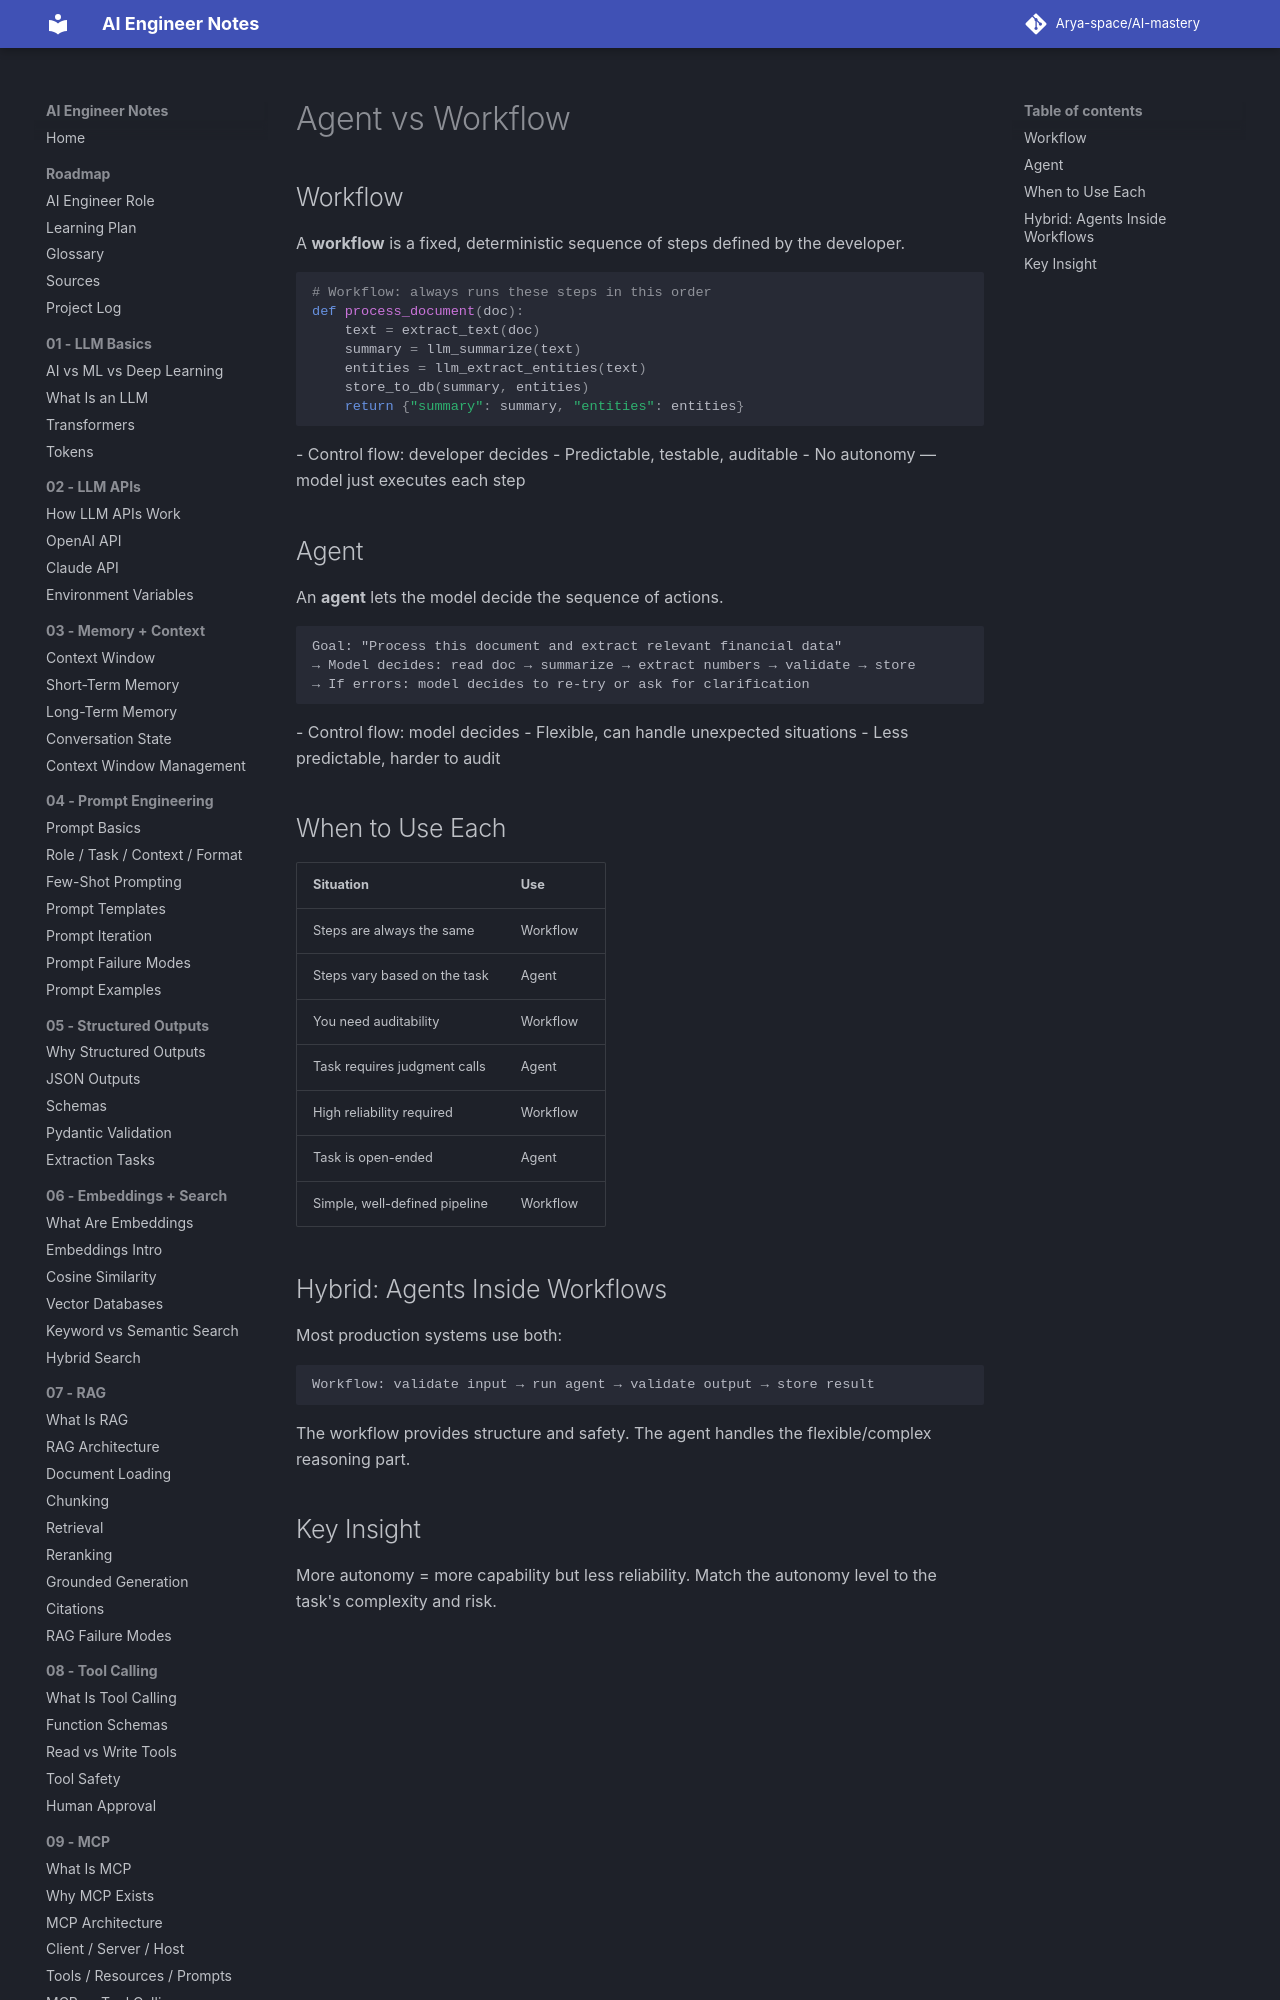

repository: Arya-space/AI-mastery · page: 10_agents/agent_vs_workflow/index.html · generator: mkdocs

# Agent vs Workflow

## Workflow
A **workflow** is a fixed, deterministic sequence of steps defined by the developer.

```python
# Workflow: always runs these steps in this order
def process_document(doc):
    text = extract_text(doc)
    summary = llm_summarize(text)
    entities = llm_extract_entities(text)
    store_to_db(summary, entities)
    return {"summary": summary, "entities": entities}
```
- Control flow: developer decides
- Predictable, testable, auditable
- No autonomy — model just executes each step
